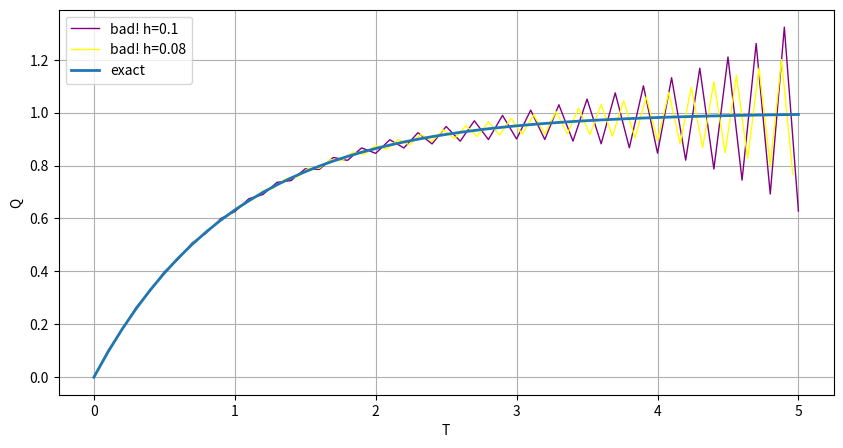

Generate this figure with matplotlib:
#we want to see deviation from the real answer by using a bad algorithm
import numpy as np
import matplotlib.pyplot as plt


def bad(h,q0):
    steps = int(5/ h)
    time = np.zeros(steps + 1)
    qs=[]
    qs.append(q0)
    q1=q0+h*(1-q0)
    time[0]=0
    time[1]=h
    #or
    #q1=1-np.exp(-h)
    qs.append(q1)
    for step in range(1,steps):
        q_new=qs[step-1]+2*(1-qs[step])*h
        time[step+1]=time[step]+h
        qs.append(q_new)
        
    return time, qs



#define the real answer
def real_result(time_array):
    qs = 1 - np.exp(-time_array)
    return time_array, qs
    
#initial value
q0 = 0
T1, Q1 = bad(0.1,q0)
T2, Q2 = bad(0.08,q0)

T_real, Q_real = real_result(T1)

plt.figure(figsize=(10, 5))
plt.plot(T1, Q1, label=f"bad! h=0.1", color="purple", linewidth=1)
plt.plot(T2, Q2, label=f"bad! h=0.08", color="yellow", linewidth=1)
plt.plot(T_real, Q_real, label="exact", linewidth=2)
plt.xlabel("T")
plt.ylabel("Q")
#plt.title(f"bad vs Exact for h={h}")
plt.legend()
plt.grid(True)
plt.show()
